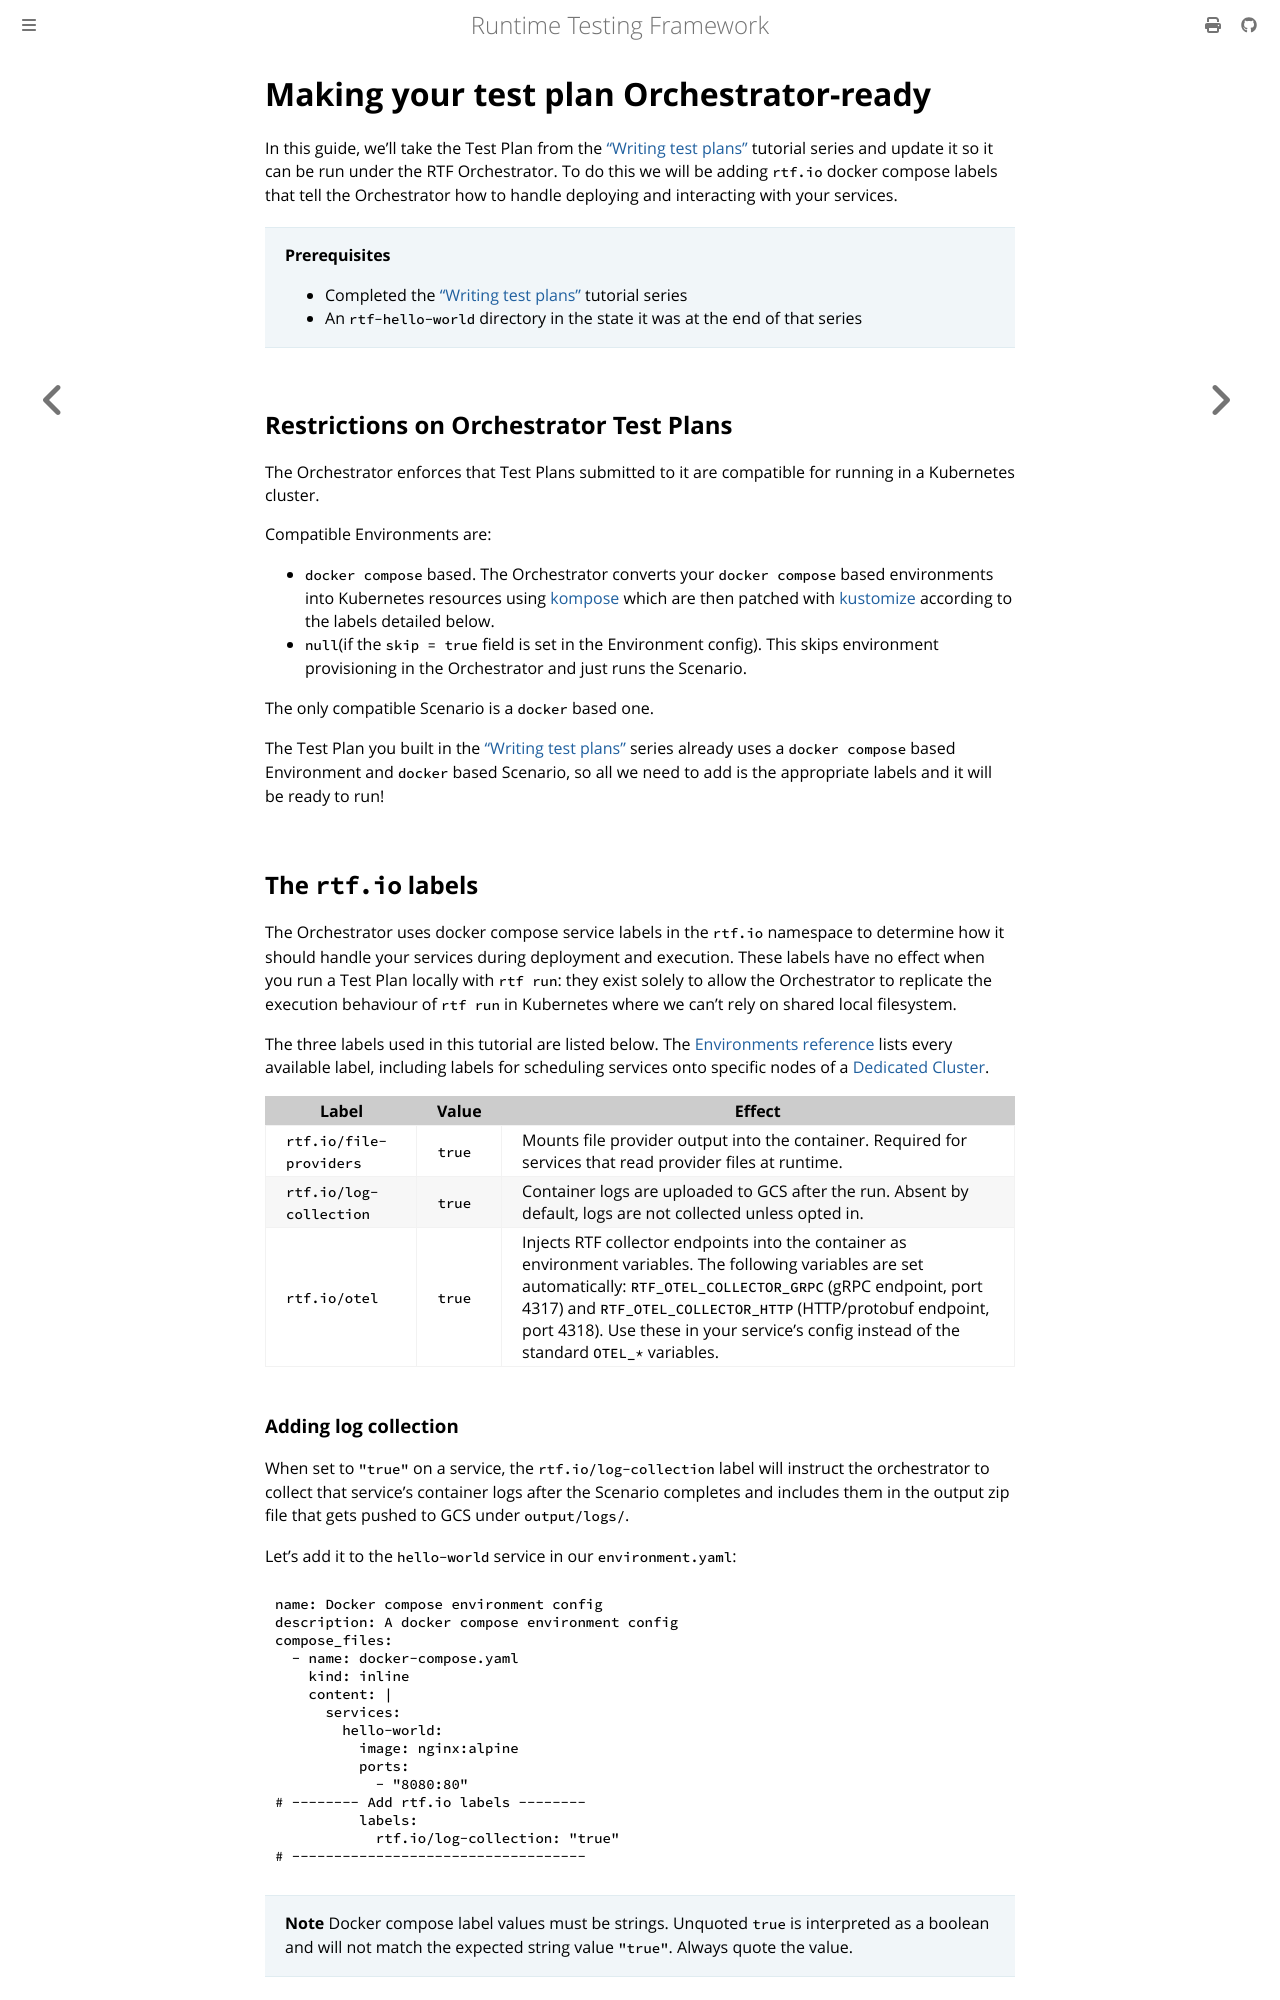

repository: apollographql/runtime-testing-framework · page: tutorials/running-with-the-orchestrator/making-your-test-plan-orchestrator-ready.html · generator: mdbook

<!-- diataxis-type: tutorial -->

# Making your test plan Orchestrator-ready

In this guide, we'll take the Test Plan from the ["Writing test plans"][0] tutorial series and
update it so it can be run under the RTF Orchestrator. To do this we will be adding `rtf.io` docker
compose labels that tell the Orchestrator how to handle deploying and interacting with your
services.

> **Prerequisites**
>
> - Completed the ["Writing test plans"][0] tutorial series
> - An `rtf-hello-world` directory in the state it was at the end of that series

## Restrictions on Orchestrator Test Plans

The Orchestrator enforces that Test Plans submitted to it are compatible for running in a Kubernetes
cluster.

Compatible Environments are:

- `docker compose` based. The Orchestrator converts your `docker compose` based environments into
  Kubernetes resources using [kompose][1] which are then patched with [kustomize][2] according to
  the labels detailed below.
- `null`(if the `skip = true` field is set in the Environment config). This skips environment
  provisioning in the Orchestrator and just runs the Scenario.

The only compatible Scenario is a `docker` based one.

The Test Plan you built in the ["Writing test plans"][0] series already uses a `docker compose`
based Environment and `docker` based Scenario, so all we need to add is the appropriate labels and
it will be ready to run!

## The `rtf.io` labels

The Orchestrator uses docker compose service labels in the `rtf.io` namespace to determine how it
should handle your services during deployment and execution. These labels have no effect when you
run a Test Plan locally with `rtf run`: they exist solely to allow the Orchestrator to replicate the
execution behaviour of `rtf run` in Kubernetes where we can't rely on shared local filesystem.

The three labels used in this tutorial are listed below. The [Environments reference][5] lists every
available label, including labels for scheduling services onto specific nodes of a
[Dedicated Cluster][6].

| Label                   | Value  | Effect                                                                                                                                                                                                                                                                                                                             |
| ----------------------- | ------ | ---------------------------------------------------------------------------------------------------------------------------------------------------------------------------------------------------------------------------------------------------------------------------------------------------------------------------------- |
| `rtf.io/file-providers` | `true` | Mounts file provider output into the container. Required for services that read provider files at runtime.                                                                                                                                                                                                                         |
| `rtf.io/log-collection` | `true` | Container logs are uploaded to GCS after the run. Absent by default, logs are not collected unless opted in.                                                                                                                                                                                                                       |
| `rtf.io/otel`           | `true` | Injects RTF collector endpoints into the container as environment variables. The following variables are set automatically: `RTF_OTEL_COLLECTOR_GRPC` (gRPC endpoint, port 4317) and `RTF_OTEL_COLLECTOR_HTTP` (HTTP/protobuf endpoint, port 4318). Use these in your service's config instead of the standard `OTEL_*` variables. |
